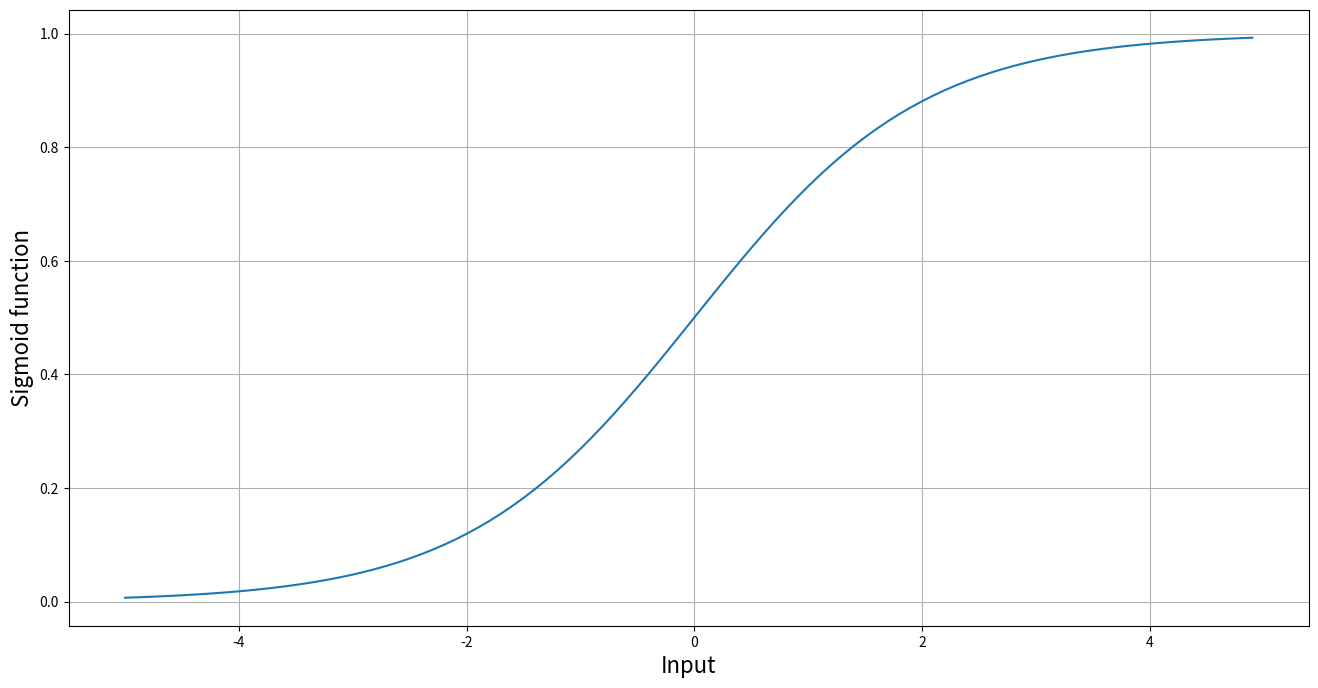

Reproduce this figure in Python.
import numpy as np
import matplotlib.pyplot as plt


def logistic(x):
    return(1/(1+np.exp(-x)))


t = np.arange(-5,5,0.1)

sig = [logistic(i) for i in t]

plt.figure(figsize=(16, 8))
plt.xlabel("Input", fontsize=16)
plt.ylabel("Sigmoid function", fontsize=16)
plt.plot(t, sig)
plt.grid()
plt.show()